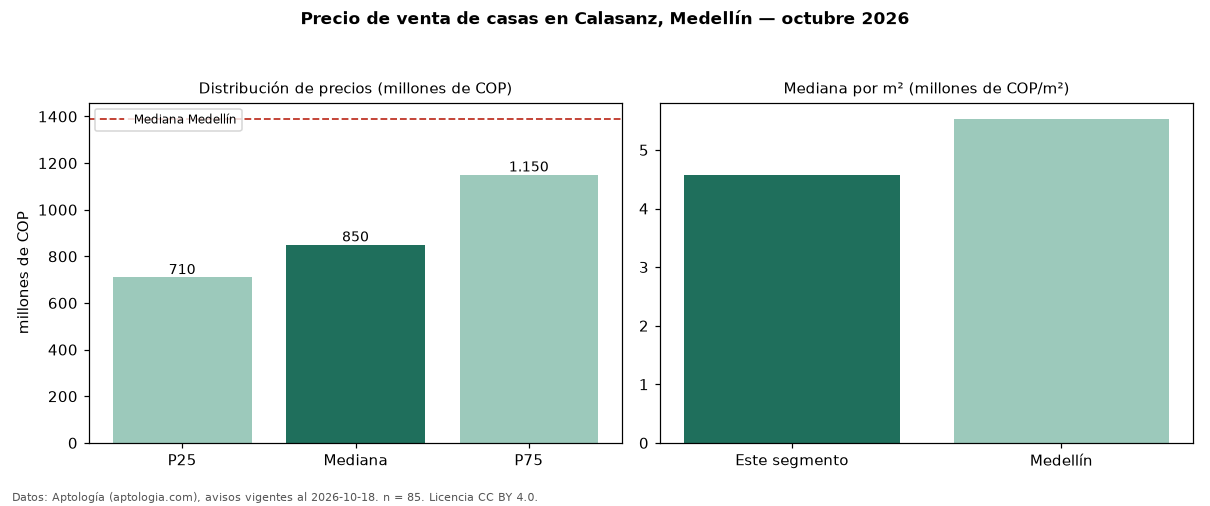

The data file committed next to this chart (first rows):
seccion, metrica, valor, moneda, n
precio, p25, 710000000, COP, 85
precio, mediana, 850000000, COP, 85
precio, p75, 1150000000, COP, 85
precio, minimo, 200000000, COP, 85
precio, maximo, 1820000000, COP, 85
m2, mediana_precio_m2, 4569892, COP, 84
m2, area_mediana_m2, 196.0, m2, 84
admin, mediana_admin_mes, 430000, COP, 20
banos, mediana_banos, 3.0, , 
parqueadero, pct_con_parqueadero, 79.5, %, 73
estrato, estrato_mas_frecuente, 5, , 83
habitaciones, 3+, 850000000, COP, 83
ciudad, mediana_ciudad_referencia, 1390000000, COP, 
ciudad, mediana_m2_ciudad, 5531915, COP, 
fuente, fecha_datos, 2026-10-18, , 
fuente, atribucion, https://www.aptologia.com/casas-en-venta…, , 
fuente, licencia, CC BY 4.0, , 
